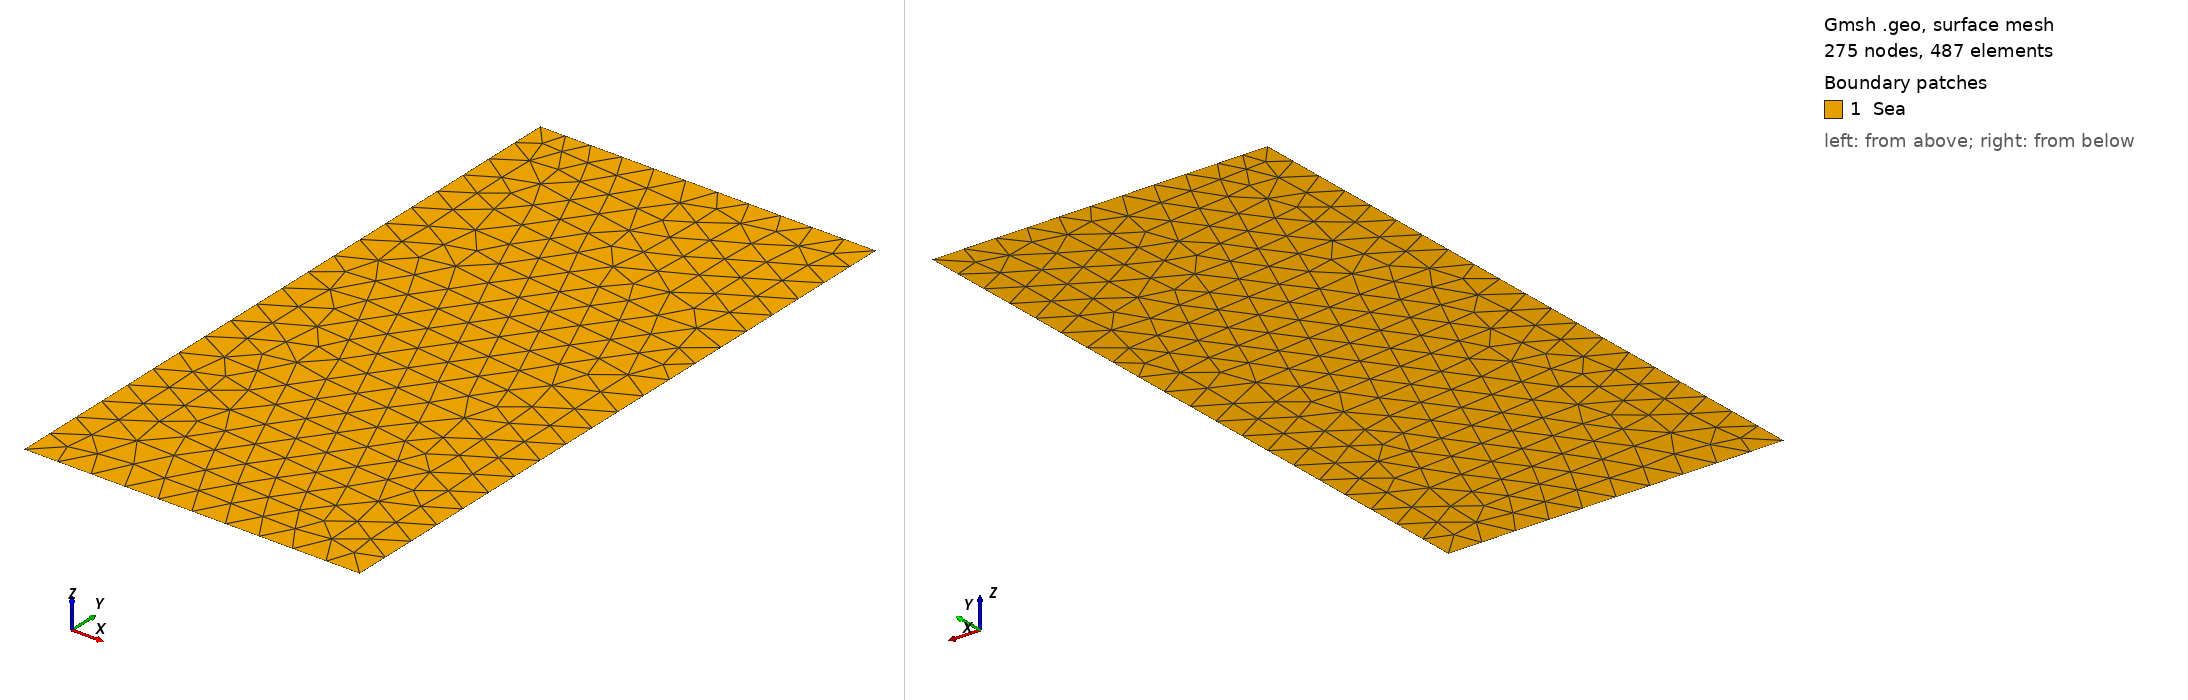

Gmsh geometry script, surface-meshed: 275 nodes, 487 surface elements. Boundary patches (legend numbers): 1 Sea. Left view from above one corner, right view from below the opposite corner. Legend entries are the model's physical surfaces. The drawing asked Gmsh for element sizes between 1% and 20% of the model's largest extent; the script's own settings can give other sizes.

=== square_6.geo (drawn) ===
//+
SetFactory("OpenCASCADE");
Rmin = 0;
Rmax = 10;
Zmin = 0;
Zmax = 20;
l = 1.5;
h = 5;

NR = 100;
NZ = 200;

Point(1) = {Rmin, Zmin, 0, 1.0};
//+
Point(2) = {Rmax, Zmin, 0, 1.0};
//+
Point(3) = {Rmax, Zmax, 0, 1.0};
//+
Point(4) = {Rmin, Zmax, 0, 1.0};
//+
Point(5) = {l, Zmax, 0, 1.0};
//+
Point(6) = {Rmax, h, 0, 1.0};
//+
Line(1) = {1, 2};
//+
Line(2) = {2, 6};
//+
Line(3) = {6, 3};
//+
Line(4) = {3, 5};
//+
Line(5) = {5, 4};
//+
Line(6) = {4, 1};//+
Curve Loop(1) = {6, 1, 2, 3, 4, 5};
//+
Plane Surface(1) = {1};
//+
Physical Curve("down", 1) = {1};
//+
Physical Curve("top", 2) = {4};
//+
Physical Curve("left", 3) = {6};
//+
Physical Curve("right", 4) = {3};
//+
Physical Curve("l", 5) = {5};
//+
Physical Curve("h", 6) = {2};
//+
Physical Surface("Sea", 7) = {1};
